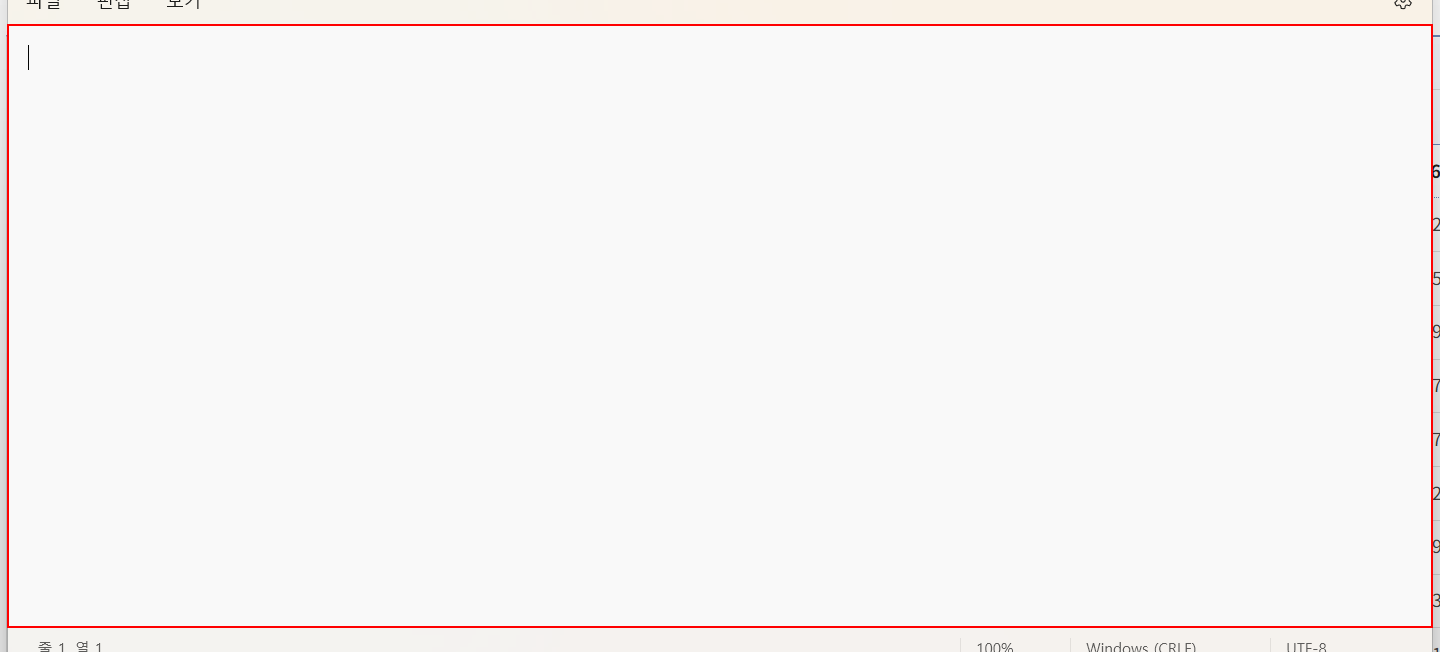
Task: 셀렉터 익히기

Workflow: Main

Step 1: type "셀렉터 연습중" into the element in window '*s_????.txt - 메모장' (notepad.exe)
